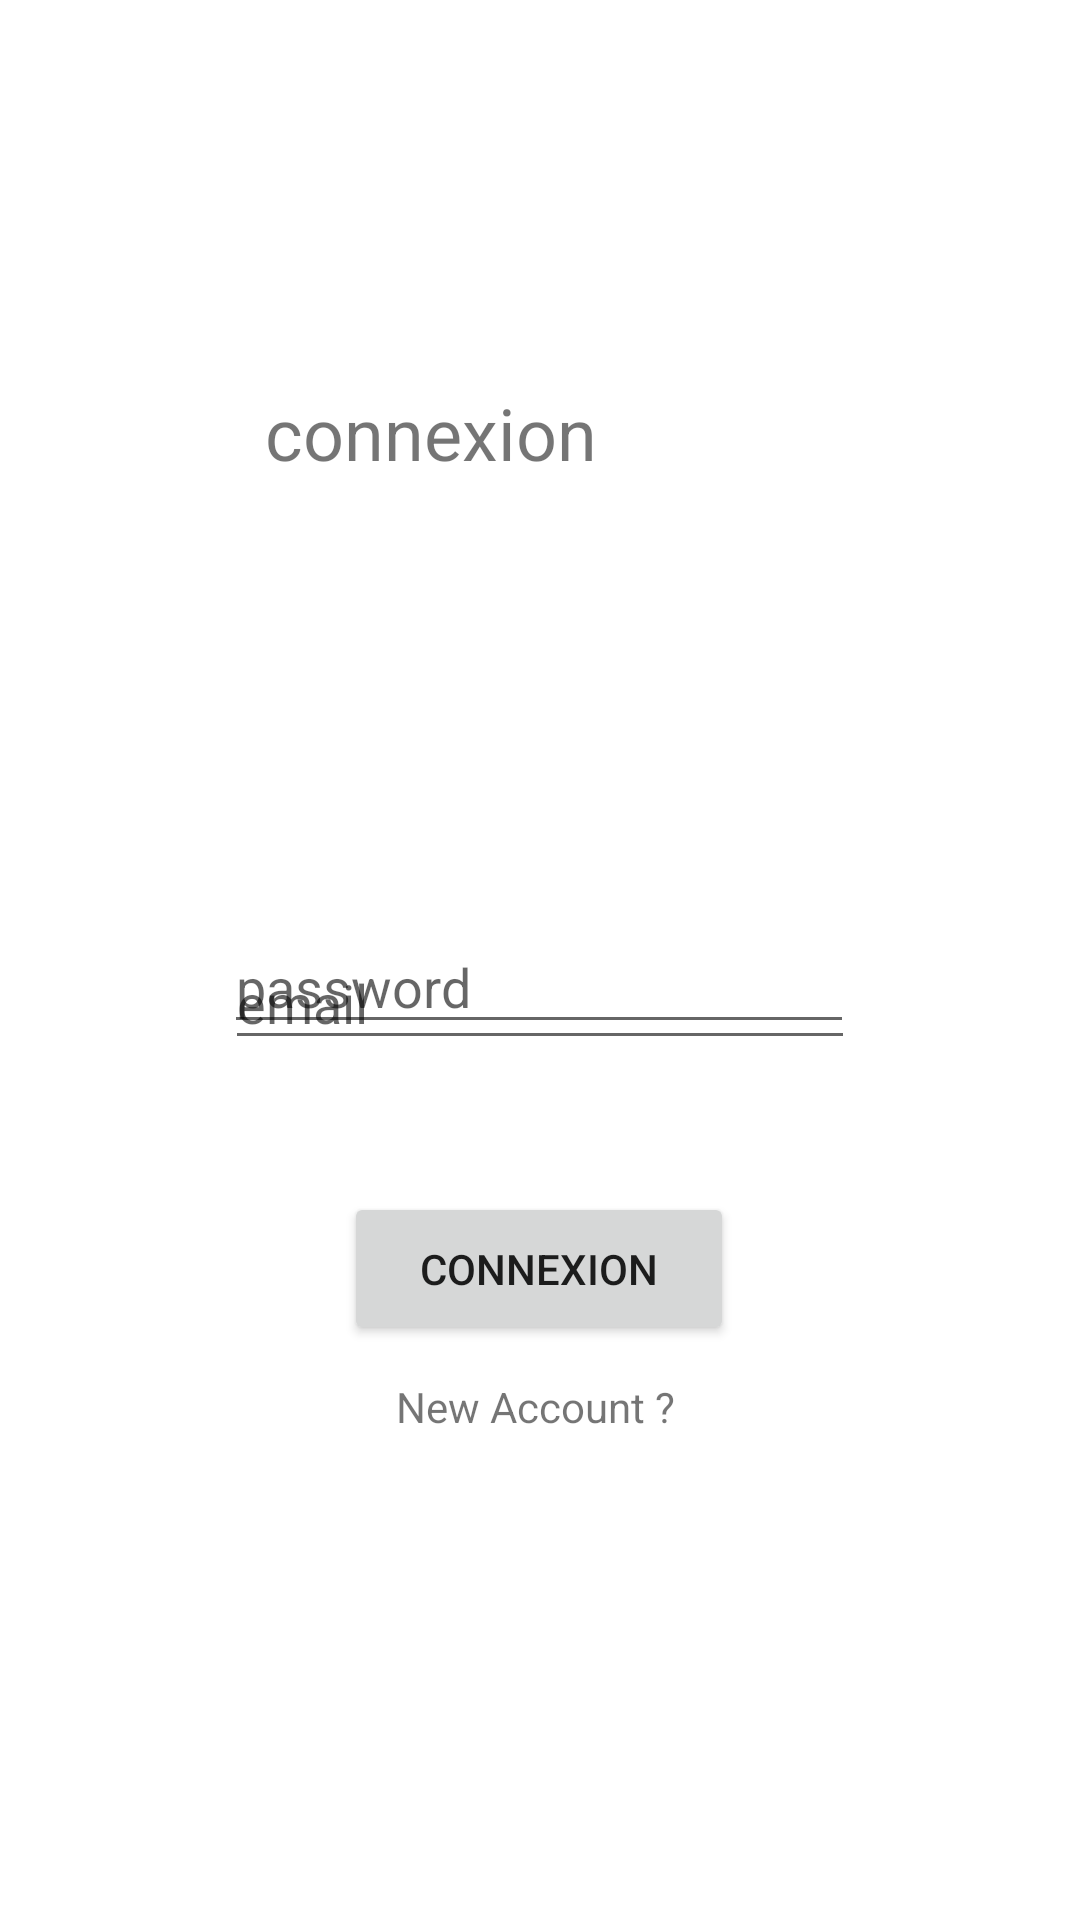

Reconstruct the res/layout file that produces this screen, plus the resources it refers to.
<!-- AndroidManifest.xml: application theme Theme.SportMeeT2 -->
<!-- res/layout/activity_login.xml -->
<?xml version="1.0" encoding="utf-8"?>
<androidx.constraintlayout.widget.ConstraintLayout xmlns:android="http://schemas.android.com/apk/res/android"
    xmlns:app="http://schemas.android.com/apk/res-auto"
    xmlns:tools="http://schemas.android.com/tools"
    android:layout_width="match_parent"
    android:layout_height="match_parent"
    tools:context=".LoginActivity">
    <EditText
        android:id="@+id/editTextTextEmailAddress2"
        android:layout_width="wrap_content"
        android:layout_height="wrap_content"
        android:layout_marginTop="312dp"
        android:hint="@string/prompt_email"
        android:ems="10"
        android:inputType="textEmailAddress"
        app:layout_constraintEnd_toEndOf="parent"
        app:layout_constraintStart_toStartOf="parent"
        app:layout_constraintTop_toTopOf="parent"
        android:importantForAutofill="no" />

    <EditText
        android:id="@+id/editTextTextPassword2"
        android:layout_width="wrap_content"
        android:layout_height="wrap_content"
        android:layout_marginBottom="292dp"
        android:ems="10"
        android:hint="@string/prompt_password"
        android:importantForAutofill="no"
        android:inputType="textPassword"
        app:layout_constraintBottom_toBottomOf="parent"
        app:layout_constraintEnd_toEndOf="parent"
        app:layout_constraintHorizontal_bias="0.497"
        app:layout_constraintStart_toStartOf="parent" />

    <TextView
        android:id="@+id/textView2"
        android:layout_width="182dp"
        android:layout_height="82dp"
        android:layout_marginTop="128dp"
        android:fontFamily="sans-serif"
        android:text="@string/connexion"
        android:textSize="24sp"
        app:layout_constraintEnd_toEndOf="parent"
        app:layout_constraintHorizontal_bias="0.497"
        app:layout_constraintStart_toStartOf="parent"
        app:layout_constraintTop_toTopOf="parent" />

    <Button
        android:id="@+id/button_connexion"
        android:layout_width="130dp"
        android:layout_height="51dp"
        android:text="@string/connexion"
        app:layout_constraintBottom_toBottomOf="parent"
        app:layout_constraintEnd_toEndOf="parent"
        app:layout_constraintHorizontal_bias="0.498"
        app:layout_constraintStart_toStartOf="parent"
        app:layout_constraintTop_toBottomOf="@+id/editTextTextPassword2"
        app:layout_constraintVertical_bias="0.205" />

    <ProgressBar
        android:id="@+id/progressBar3"
        style="?android:attr/progressBarStyle"
        android:layout_width="25dp"
        android:layout_height="55dp"
        android:layout_marginBottom="60dp"
        android:visibility="invisible"
        app:layout_constraintBottom_toBottomOf="parent"
        app:layout_constraintEnd_toEndOf="parent"
        app:layout_constraintStart_toStartOf="parent" />

    <TextView
        android:id="@+id/text_connexion"
        android:layout_width="wrap_content"
        android:layout_height="wrap_content"
        android:layout_marginTop="11dp"
        android:text="@string/text"
        app:layout_constraintEnd_toEndOf="parent"
        app:layout_constraintStart_toStartOf="parent"
        app:layout_constraintTop_toBottomOf="@+id/button_connexion" />
</androidx.constraintlayout.widget.ConstraintLayout>
<!-- resources referenced by this layout -->
<resources>
  <string name="connexion">connexion</string>
  <string name="prompt_email">email</string>
  <string name="prompt_password">password</string>
  <string name="text">"New Account ? "</string>
  <style name="Theme.SportMeeT2" parent="Theme.MaterialComponents.DayNight.DarkActionBar">
          
          <item name="colorPrimary">@color/purple_500</item>
          <item name="colorPrimaryVariant">@color/purple_700</item>
          <item name="colorOnPrimary">@color/white</item>
          
          <item name="colorSecondary">@color/teal_200</item>
          <item name="colorSecondaryVariant">@color/teal_700</item>
          <item name="colorOnSecondary">@color/black</item>
          
          <item name="android:statusBarColor" tools:targetApi="l">?attr/colorPrimaryVariant</item>
          
      </style>
  <!-- not gathered from this repository: default colours our renderer supplied (Android Studio template values) -->
  <color name="purple_500">#FF6200EE</color>
  <color name="purple_700">#FF3700B3</color>
  <color name="teal_200">#FF03DAC5</color>
  <color name="teal_700">#FF018786</color>
  <color name="black">#FF000000</color>
  <color name="white">#FFFFFFFF</color>
</resources>
